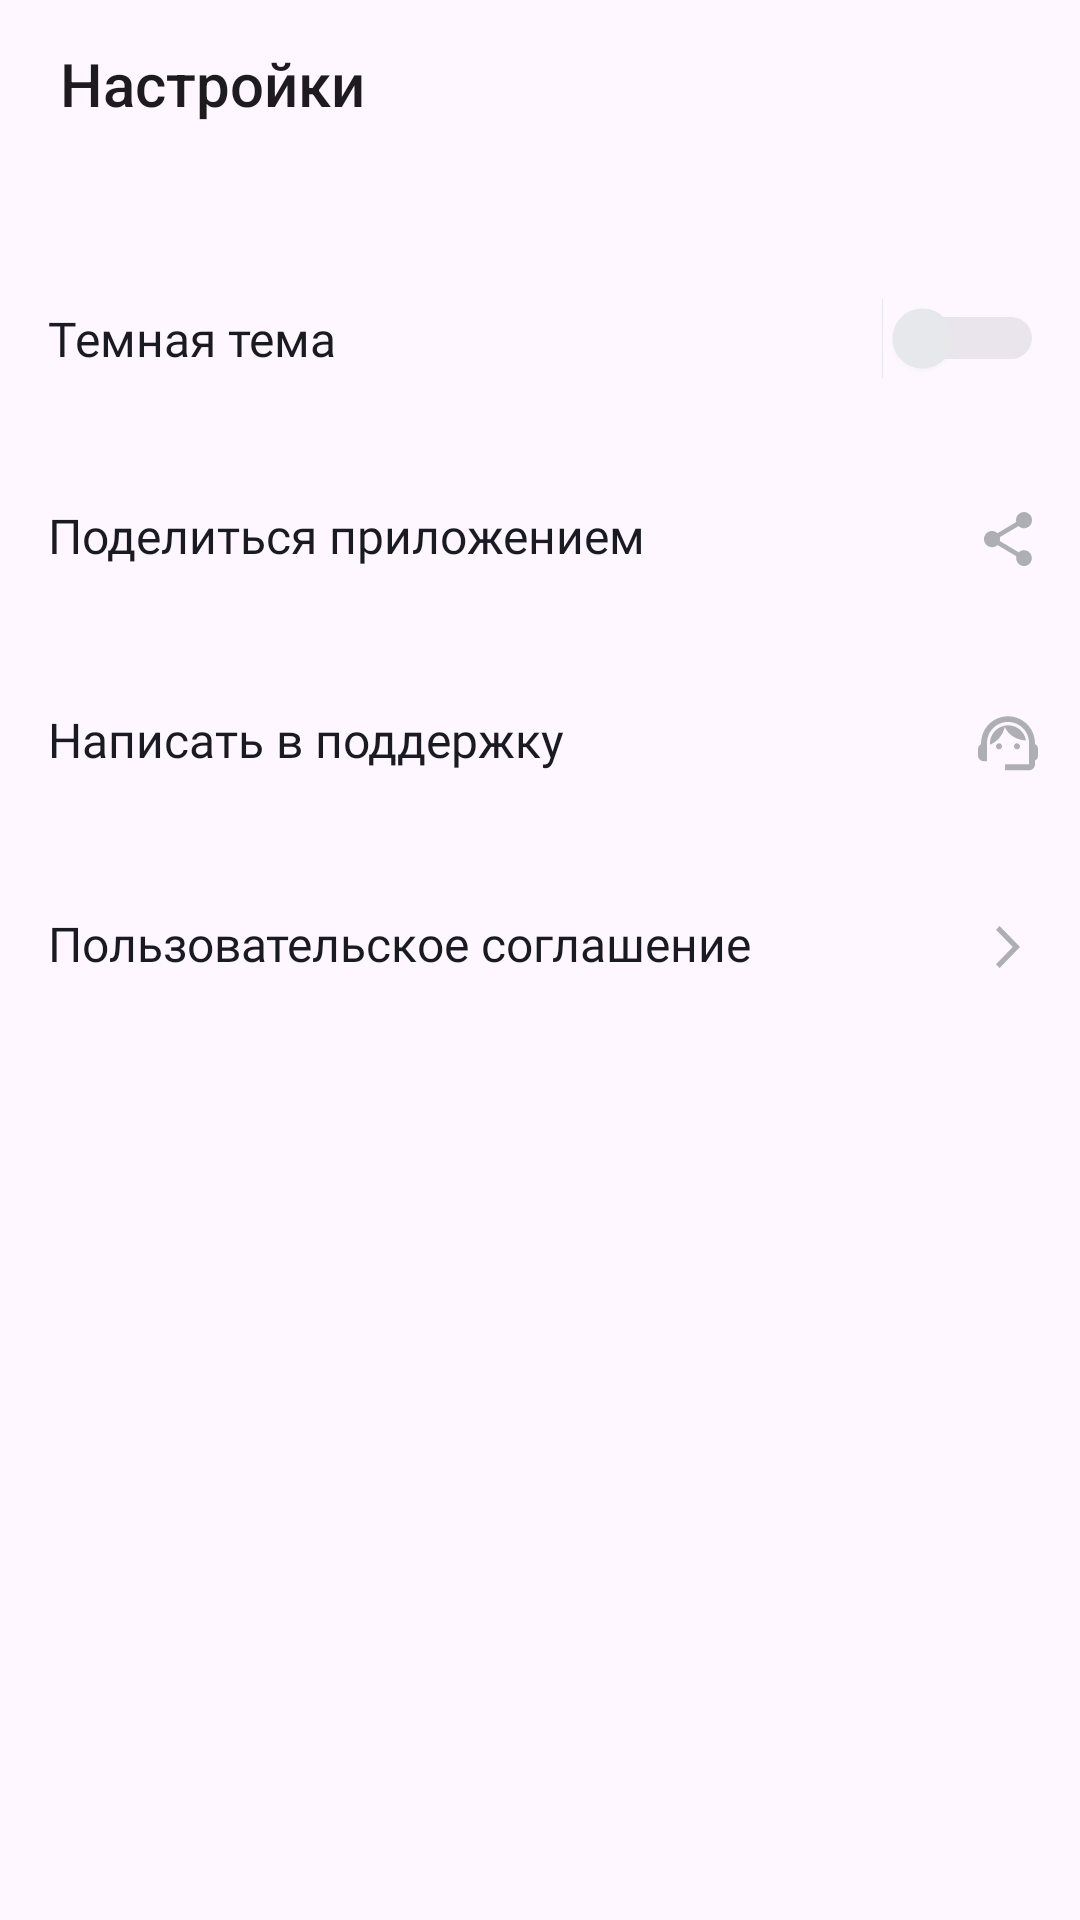

Layout XML and referenced resources for this Android screen:
<!-- AndroidManifest.xml: application theme Theme.PlaylistMaker -->
<!-- res/layout/fragment_settings.xml -->
<?xml version="1.0" encoding="utf-8"?>
<androidx.constraintlayout.widget.ConstraintLayout
    xmlns:android="http://schemas.android.com/apk/res/android"
    xmlns:app="http://schemas.android.com/apk/res-auto"
    xmlns:tools="http://schemas.android.com/tools"
    android:layout_width="match_parent"
    android:layout_height="match_parent"
    android:paddingStart="16dp"
    android:paddingEnd="12dp"
    tools:context=".settings.ui.SettingsFragment">


    <Toolbar
        android:id="@+id/settings_toolbar"
        style="@style/ToolbarTextStyle"
        android:layout_width="0dp"
        android:layout_height="wrap_content"
        android:clickable="false"
        android:title="@string/settings"
        android:contentInsetStart="0dp"
        app:contentInsetStartWithNavigation="0dp"
        app:layout_constraintBottom_toTopOf="@+id/theme_container"
        app:layout_constraintEnd_toEndOf="parent"
        app:layout_constraintStart_toStartOf="parent"
        app:layout_constraintTop_toTopOf="parent" />

    <androidx.constraintlayout.widget.ConstraintLayout
        android:id="@+id/theme_container"
        android:layout_width="0dp"
        android:layout_height="wrap_content"
        android:layout_marginTop="24dp"
        app:layout_constraintTop_toBottomOf="@+id/settings_toolbar"
        app:layout_constraintStart_toStartOf="parent"
        app:layout_constraintEnd_toEndOf="parent"
        android:foreground="?attr/selectableItemBackground">

        <TextView
            android:layout_width="wrap_content"
            android:layout_height="wrap_content"
            android:text="@string/night_theme"
            android:textColor="@color/primary_text_color"
            android:fontFamily="@font/ys_display_regular"
            android:textSize="@dimen/primary_text_size"
            android:paddingVertical="@dimen/settings_text_margin_vertical"
            app:layout_constraintStart_toStartOf="parent"
            app:layout_constraintTop_toTopOf="parent"
            app:layout_constraintBottom_toBottomOf="parent"/>

        <Switch
            android:id="@+id/theme_switcher"
            android:layout_width="wrap_content"
            android:layout_height="wrap_content"
            android:thumbTint="@color/thumb_tint"
            android:trackTint="@color/track_tint"
            android:thumbTintMode="src_atop"
            android:trackTintMode="src_atop"
            app:layout_constraintEnd_toEndOf="parent"
            app:layout_constraintTop_toTopOf="parent"
            app:layout_constraintBottom_toBottomOf="parent"
            tools:ignore="UseSwitchCompatOrMaterialXml"/>
    </androidx.constraintlayout.widget.ConstraintLayout>

    <TextView
        android:id="@+id/share_app"
        style="@style/SettingsScreenButton"
        android:drawableEnd="@drawable/ic_share"
        android:text="@string/share_app"
        app:layout_constraintTop_toBottomOf="@+id/theme_container"
        app:layout_constraintStart_toStartOf="parent"
        app:layout_constraintEnd_toEndOf="parent"/>

    <TextView
        android:id="@+id/contact_support"
        style="@style/SettingsScreenButton"
        android:drawableEnd="@drawable/ic_support"
        android:text="@string/support"
        app:layout_constraintTop_toBottomOf="@+id/share_app"
        app:layout_constraintStart_toStartOf="parent"
        app:layout_constraintEnd_toEndOf="parent"/>

    <TextView
        android:id="@+id/terms_of_use"
        style="@style/SettingsScreenButton"
        android:drawableEnd="@drawable/ic_arrow_forward"
        android:text="@string/terms_of_use"
        app:layout_constraintTop_toBottomOf="@+id/contact_support"
        app:layout_constraintStart_toStartOf="parent"
        app:layout_constraintEnd_toEndOf="parent"/>
</androidx.constraintlayout.widget.ConstraintLayout>
<!-- resources referenced by this layout -->
<resources>
  <color name="primary_text_color">@color/color_black</color>
  <color name="thumb_tint">#E6E8EB</color>
  <color name="track_tint">@color/color_grey</color>
  <dimen name="primary_text_size">16sp</dimen>
  <dimen name="settings_text_margin_vertical">22dp</dimen>
  <!-- drawable ic_arrow_forward (drawable) -->
  <vector xmlns:android="http://schemas.android.com/apk/res/android"
      android:width="24dp"
      android:height="24dp"
      android:viewportWidth="24"
      android:viewportHeight="24">
    <path
        android:pathData="M8,17.749L9.213,19L16,12L9.213,5L8,6.252L13.573,12L8,17.749Z"
        android:fillColor="@color/primary_icon_tint"/>
  </vector>
  <string name="night_theme">Темная тема</string>
  <string name="settings">Настройки</string>
  <string name="share_app">Поделиться приложением</string>
  <string name="support">Написать в поддержку</string>
  <string name="terms_of_use">Пользовательское соглашение</string>
  <style name="SettingsScreenButton">
          <item name="android:layout_width">match_parent</item>
          <item name="android:layout_height">wrap_content</item>
          <item name="android:paddingVertical">@dimen/settings_text_margin_vertical</item>
          <item name="android:textColor">@color/primary_text_color</item>
          <item name="android:textSize">@dimen/primary_text_size</item>
          <item name="android:foreground">?attr/selectableItemBackground</item>
          <item name="iconTint">@color/icon_tint</item>
          <item name="fontFamily">@font/ys_display_regular</item>
  
  
      </style>
  <style name="ToolbarTextStyle">
          <item name="android:fontFamily">@font/ys_display_medium</item>
          <item name="android:textSize">@dimen/header_text_size</item>
          <item name="android:textColor">@color/primary_text_color</item>
          <item name="android:titleTextColor ">@color/primary_text_color</item>
      </style>
  <style name="Theme.PlaylistMaker" parent="Base.Theme.PlaylistMaker">
          <item name="colorControlNormal">@color/color_blue</item>
          <item name="colorControlActivated">@color/color_blue</item>
      </style>
  <color name="color_black">#1A1B22</color>
  <color name="color_grey">#AEAFB4</color>
  <color name="primary_icon_tint">@color/color_grey</color>
  <color name="icon_tint">@color/color_grey</color>
  <dimen name="header_text_size">22sp</dimen>
  <style name="Base.Theme.PlaylistMaker" parent="Theme.Material3.DayNight.NoActionBar">
          <item name="background">@color/primary_background_color</item>
          <item name="colorPrimary">@color/color_blue</item>
          <item name="colorOnPrimary">@color/primary_background_color</item>
          
          <item name="colorSecondary">@color/color_white</item>
          <item name="colorSecondaryVariant">@color/color_light_grey</item>
          <item name="colorOnSecondary">@color/color_grey</item>
          <item name="colorAccent">@color/color_blue</item>
  
      </style>
  <color name="color_blue">#3772E7</color>
  <color name="primary_background_color">@color/color_white</color>
  <color name="color_white">#FFFFFF</color>
  <color name="color_light_grey">#E6E8EB</color>
</resources>
